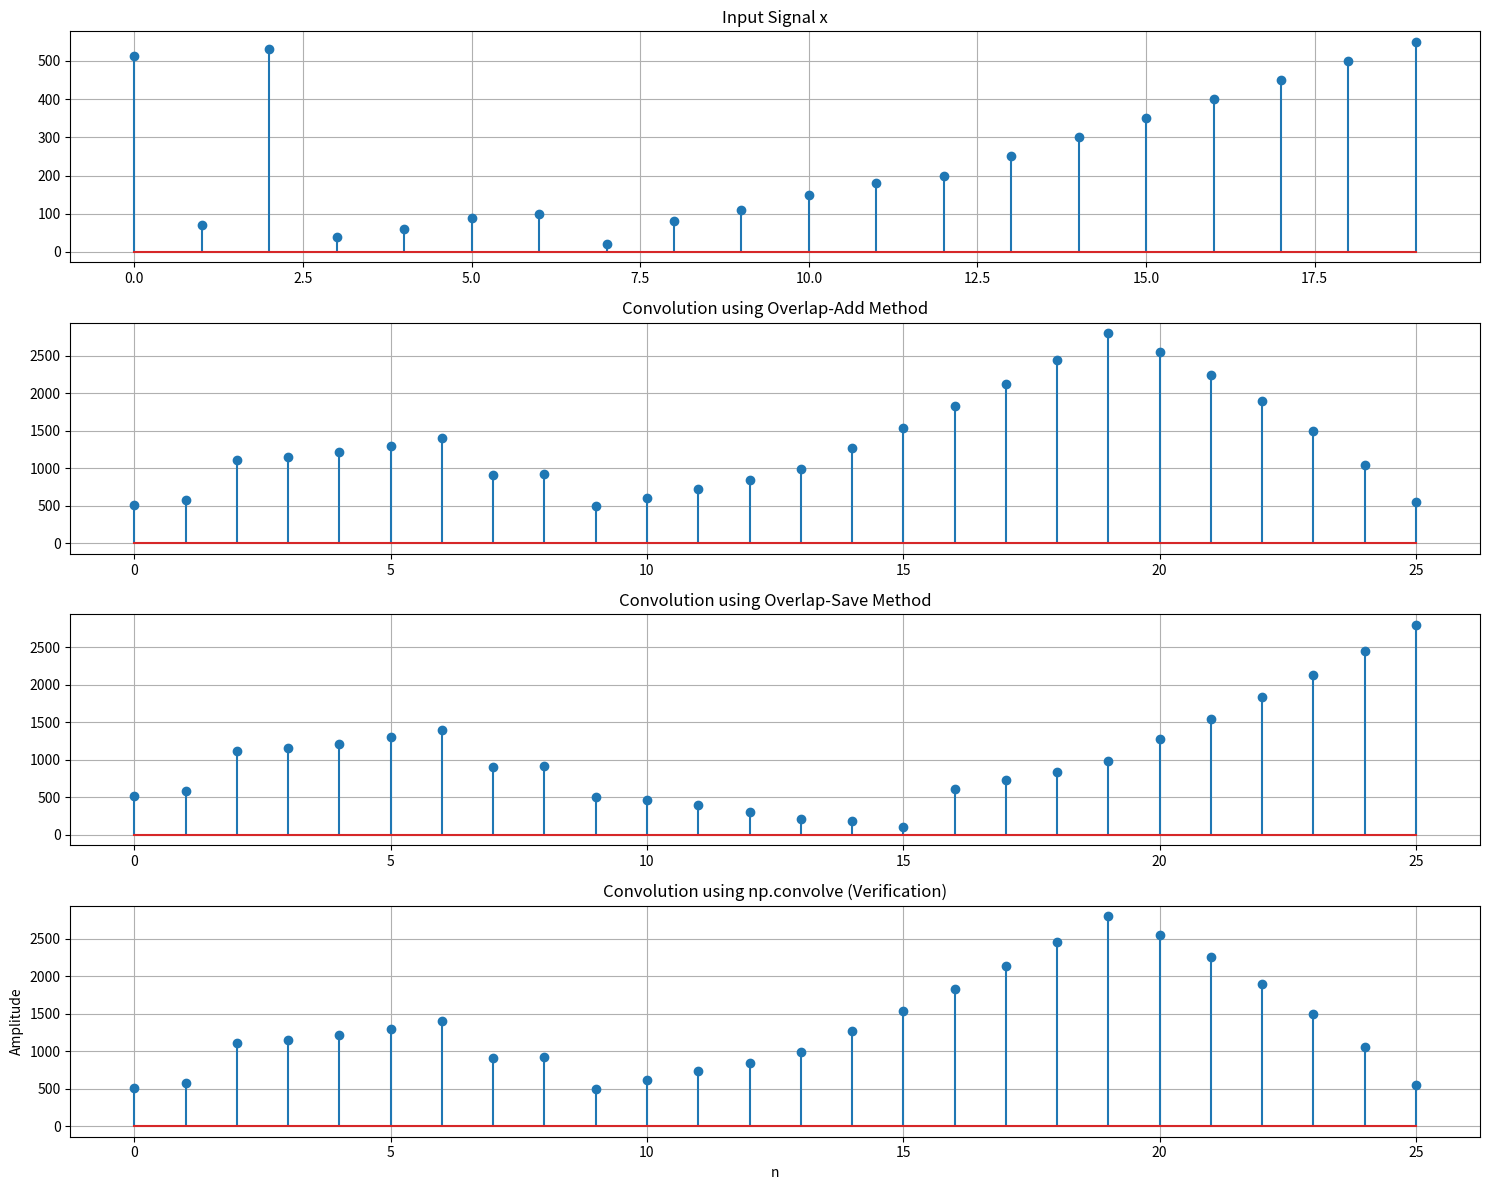

Generate this figure with matplotlib:
import numpy as np
import matplotlib.pyplot as plt

def manual_dft(x):
    # Manually computes the Discrete Fourier Transform (DFT).
    N = x.size
    X_real = np.zeros(N)
    X_imag = np.zeros(N)
    
    for k in range(N):
        for n in range(N):
            angle = 2 * np.pi * k * n / N
            X_real[k] += x[n] * np.cos(angle)
            X_imag[k] -= x[n] * np.sin(angle)
    return X_real, X_imag

def manual_idft(X_real, X_imag):
    # Manually computes the Inverse DFT (IDFT).
    N = X_real.size
    x_reconstructed = np.zeros(N, dtype=np.complex128)
    
    for n in range(N):
        real_sum = 0
        imag_sum = 0
        for k in range(N):
            angle = 2 * np.pi * k * n / N
            real_sum += X_real[k] * np.cos(angle) - X_imag[k] * np.sin(angle)
            imag_sum += X_real[k] * np.sin(angle) + X_imag[k] * np.cos(angle)
        x_reconstructed[n] = (real_sum + 1j * imag_sum) / N
    return np.real(x_reconstructed)

def dft_conv(x_block, h):
    # Performs linear convolution of a block using DFT.
    N_conv = len(x_block) + len(h) - 1
    
    x_padded = np.pad(x_block, (0, N_conv - len(x_block)))
    h_padded = np.pad(h, (0, N_conv - len(h)))
    
    X_real, X_imag = manual_dft(x_padded)
    H_real, H_imag = manual_dft(h_padded)
    
    Y_real = X_real * H_real - X_imag * H_imag
    Y_imag = X_real * H_imag + X_imag * H_real
    
    y = manual_idft(Y_real, Y_imag)
    return y

def overlap_add(x, h, L):
    # Performs convolution using the Overlap-Add method.
    M = len(h)
    N = L + M - 1
    output_length = len(x) + M - 1
    y = np.zeros(output_length)
    
    num_blocks = int(np.ceil(len(x) / L))
    
    for i in range(num_blocks):
        start_idx = i * L
        end_idx = start_idx + L
        x_block = x[start_idx:end_idx]
        
        y_block = dft_conv(x_block, h)
        
        # Add to the output buffer, handling the overlap
        overlap_start = i * L
        y[overlap_start : overlap_start + N] += y_block
        
    return y

def overlap_save(x, h, L):
    # Performs convolution using the Overlap-Save method.
    M = len(h)
    N = L + M - 1
    output = []
    
    # Pad input signal with M-1 zeros at the beginning for the first block
    x_padded_os = np.pad(x, (M - 1, 0))
    
    num_blocks = int(np.ceil((len(x) + M - 1) / L))
    
    for i in range(num_blocks):
        start_idx = i * L
        end_idx = start_idx + N
        
        if end_idx > len(x_padded_os):
            x_block = x_padded_os[start_idx:]
            x_block = np.pad(x_block, (0, N - len(x_block)))
        else:
            x_block = x_padded_os[start_idx:end_idx]
        
        y_block = dft_conv(x_block, h)
        
        # Save the "good" part (discard first M-1 samples)
        output.extend(y_block[M-1:])
    
    return np.array(output[:len(x) + M - 1])

# --- Main Script ---
# Define signals (long x for practical use of these methods)
x = np.array([512, 70, 530, 40, 60, 90, 100, 20, 80, 110, 150, 180, 200, 250, 300, 350, 400, 450, 500, 550])
h = np.array([1, 1, 1, 1, 1, 1, 1])

L = 5  # Block size for Overlap-Add (must be > 0)
M = len(h)
N_oa = L + M - 1 # FFT size for Overlap-Add

# Block size for Overlap-Save (L = N - M + 1)
L_os = 10
N_os = L_os + M - 1

# Perform convolution using all three methods for comparison
y_oa = overlap_add(x, h, L)
y_os = overlap_save(x, h, L_os)
y_conv = np.convolve(x, h)

# Plotting the results
plt.figure(figsize=(15, 12))

plt.subplot(4, 1, 1)
plt.stem(np.arange(len(x)), x)
plt.title('Input Signal x')
plt.grid(True)

plt.subplot(4, 1, 2)
plt.stem(np.arange(len(y_oa)), y_oa)
plt.title('Convolution using Overlap-Add Method')
plt.grid(True)

plt.subplot(4, 1, 3)
plt.stem(np.arange(len(y_os)), y_os)
plt.title('Convolution using Overlap-Save Method')
plt.grid(True)

plt.subplot(4, 1, 4)
plt.stem(np.arange(len(y_conv)), y_conv)
plt.title('Convolution using np.convolve (Verification)')
plt.xlabel('n')
plt.ylabel('Amplitude')
plt.grid(True)

plt.tight_layout()
plt.show()

# Print first few elements to verify they are close
print("First 10 values (Overlap-Add):", y_oa[:10])
print("First 10 values (Overlap-Save):", y_os[:10])
print("First 10 values (np.convolve):", y_conv[:10])